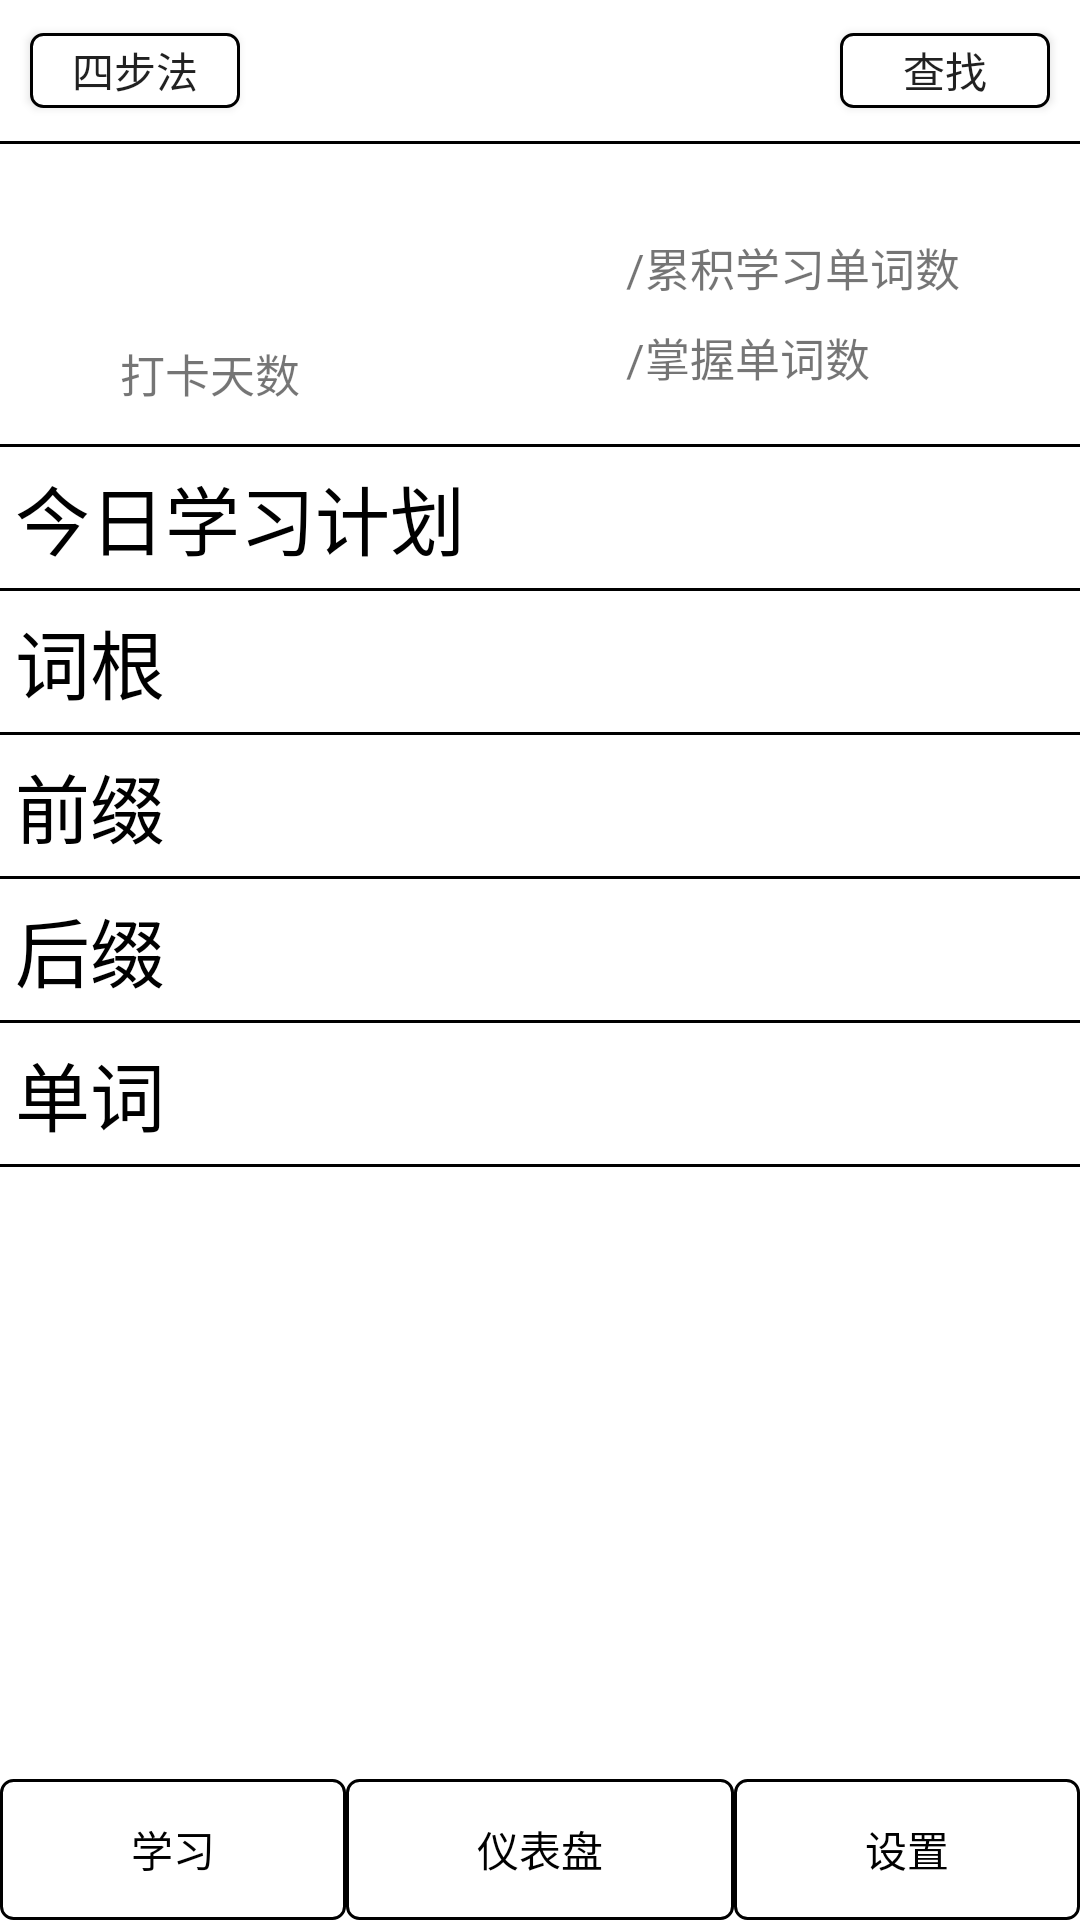

Here is an Android app screen rendered from its layout file. Give the layout XML and the strings, colors and styles it references.
<!-- AndroidManifest.xml: application theme AppTheme -->
<!-- res/layout/activity_main.xml -->
<RelativeLayout xmlns:android="http://schemas.android.com/apk/res/android"
    android:layout_width="match_parent"
    android:layout_height="match_parent">

    <LinearLayout xmlns:android="http://schemas.android.com/apk/res/android"
        android:layout_width="match_parent"
        android:layout_height="match_parent"
        android:background="#ffffff"
        android:orientation="vertical">

        <RelativeLayout
            android:layout_width="match_parent"
            android:layout_height="47dp">
            <Button
                android:id="@+id/fourStep"
                android:layout_width="70dp"
                android:layout_height="25dp"
                android:layout_centerVertical="true"
                android:layout_marginLeft="10dp"
                android:background="@drawable/corners_bg"
                android:text="@string/four_step" />

            <Button
                android:id="@+id/find"
                android:layout_width="70dp"
                android:layout_height="25dp"
                android:layout_alignParentRight="true"
                android:layout_centerVertical="true"
                android:layout_marginRight="10dp"
                android:background="@drawable/corners_bg"
                android:text="@string/find" />
        </RelativeLayout>

        <View
            android:layout_width="match_parent"
            android:layout_height="1dp"
            android:background="#000000" />

        <RelativeLayout
            android:id="@+id/calendar"
            android:layout_width="match_parent"
            android:layout_height="100dp">

            <TextView
                android:id="@+id/cardDays"
                android:layout_width="wrap_content"
                android:layout_height="wrap_content"
                android:layout_marginLeft="40dp"
                android:layout_marginRight="20dp"
                android:layout_marginTop="20dp"
                android:textColor="#00ff00"
                android:textSize="30sp" />

            <TextView
                android:layout_width="wrap_content"
                android:layout_height="wrap_content"
                android:layout_below="@+id/cardDays"
                android:layout_marginLeft="40dp"
                android:layout_marginTop="5dp"
                android:text="@string/card_days"
                android:textSize="15sp" />

            <TextView
                android:id="@+id/learnWordNum"
                android:layout_width="wrap_content"
                android:layout_height="wrap_content"
                android:layout_marginTop="28dp"
                android:layout_toLeftOf="@+id/accumulate"
                android:textColor="#000000"
                android:textSize="18sp" />

            <TextView
                android:id="@+id/accumulate"
                android:layout_width="wrap_content"
                android:layout_height="wrap_content"
                android:layout_alignParentRight="true"
                android:layout_marginRight="40dp"
                android:layout_marginTop="30dp"
                android:text="@string/accumulate_learn_word_days"
                android:textSize="15sp" />

            <TextView
                android:id="@+id/masterWordNum"
                android:layout_width="wrap_content"
                android:layout_height="wrap_content"
                android:layout_marginTop="58dp"
                android:layout_toLeftOf="@+id/master"
                android:textColor="#000000"
                android:textSize="18sp" />

            <TextView
                android:id="@+id/master"
                android:layout_width="wrap_content"
                android:layout_height="wrap_content"
                android:layout_alignParentRight="true"
                android:layout_marginRight="70dp"
                android:layout_marginTop="60dp"
                android:text="@string/master_word_num"
                android:textSize="15sp" />
        </RelativeLayout>

        <View
            android:layout_width="match_parent"
            android:layout_height="1dp"
            android:background="#000000" />

        <RelativeLayout
            android:layout_width="match_parent"
            android:layout_height="47dp">

            <TextView
                android:layout_width="wrap_content"
                android:layout_height="wrap_content"
                android:layout_centerVertical="true"
                android:layout_marginLeft="5dp"
                android:text="@string/today_learn_plan"
                android:textColor="#000000"
                android:textSize="25sp" />
        </RelativeLayout>

        <View
            android:layout_width="match_parent"
            android:layout_height="1dp"
            android:background="#000000" />

        <RelativeLayout
            android:id="@+id/root"
            android:layout_width="match_parent"
            android:layout_height="47dp">

            <TextView
                android:layout_width="wrap_content"
                android:layout_height="wrap_content"
                android:layout_centerVertical="true"
                android:layout_marginLeft="5dp"
                android:text="@string/root"
                android:textColor="#000000"
                android:textSize="25sp" />

            <TextView
                android:id="@+id/rootsTodayNum"
                android:layout_width="wrap_content"
                android:layout_height="wrap_content"
                android:layout_centerVertical="true"
                android:layout_alignParentRight="true"
                android:layout_marginRight="40dp"
                android:textColor="#000000"
                android:textSize="25sp" />

        </RelativeLayout>

        <View
            android:layout_width="match_parent"
            android:layout_height="1dp"
            android:background="#000000" />

        <RelativeLayout
            android:id="@+id/prefix"
            android:layout_width="match_parent"
            android:layout_height="47dp">

            <TextView
                android:layout_width="wrap_content"
                android:layout_height="wrap_content"
                android:layout_centerVertical="true"
                android:layout_marginLeft="5dp"
                android:text="@string/prefix"
                android:textColor="#000000"
                android:textSize="25sp" />

            <TextView
                android:id="@+id/prefixTodayNum"
                android:layout_width="wrap_content"
                android:layout_height="wrap_content"
                android:layout_alignParentRight="true"
                android:layout_marginRight="40dp"
                android:layout_centerVertical="true"
                android:textColor="#000000"
                android:textSize="25sp" />

        </RelativeLayout>

        <View
            android:layout_width="match_parent"
            android:layout_height="1dp"
            android:background="#000000" />

        <RelativeLayout
            android:id="@+id/suffix"
            android:layout_width="match_parent"
            android:layout_height="47dp">

            <TextView
                android:layout_width="wrap_content"
                android:layout_height="wrap_content"
                android:layout_centerVertical="true"
                android:layout_marginLeft="5dp"
                android:text="@string/suffix"
                android:textColor="#000000"
                android:textSize="25sp" />

            <TextView
                android:id="@+id/suffixTodayNum"
                android:layout_width="wrap_content"
                android:layout_height="wrap_content"
                android:layout_marginRight="40dp"
                android:layout_alignParentRight="true"
                android:layout_centerVertical="true"
                android:textColor="#000000"
                android:textSize="25sp" />


        </RelativeLayout>

        <View
            android:layout_width="match_parent"
            android:layout_height="1dp"
            android:background="#000000" />

        <RelativeLayout
            android:id="@+id/word"
            android:layout_width="match_parent"
            android:layout_height="47dp">

            <TextView
                android:layout_width="wrap_content"
                android:layout_height="wrap_content"
                android:layout_centerVertical="true"
                android:layout_marginLeft="5dp"
                android:text="@string/word"
                android:textColor="#000000"
                android:textSize="25sp" />

            <TextView
                android:id="@+id/wordTodayNum"
                android:layout_width="wrap_content"
                android:layout_height="wrap_content"
                android:layout_centerVertical="true"
                android:layout_marginLeft="5dp"
                android:layout_marginRight="40dp"
                android:layout_alignParentRight="true"
                android:textColor="#000000"
                android:textSize="25sp" />

        </RelativeLayout>

        <View
            android:layout_width="match_parent"
            android:layout_height="1dp"
            android:background="#000000" />


    </LinearLayout>

    <LinearLayout
        android:layout_width="match_parent"
        android:layout_height="47dp"
        android:layout_alignParentBottom="true"
        android:orientation="horizontal">

        <RelativeLayout
            android:layout_width="wrap_content"
            android:layout_height="47dp"
            android:layout_weight="1"
            android:background="@drawable/corners_bg">

            <TextView
                android:layout_width="wrap_content"
                android:layout_height="wrap_content"
                android:layout_centerInParent="true"
                android:layout_weight="1"
                android:text="@string/learn"
                android:textColor="#000000" />
        </RelativeLayout>

        <RelativeLayout
            android:id="@+id/dashboard"
            android:layout_width="wrap_content"
            android:layout_height="47dp"
            android:layout_weight="1"
            android:background="@drawable/corners_bg">

            <TextView
                android:layout_width="wrap_content"
                android:layout_height="wrap_content"
                android:layout_centerInParent="true"
                android:layout_weight="1"
                android:text="@string/dashboard"
                android:textColor="#000000" />
        </RelativeLayout>

        <RelativeLayout
            android:id="@+id/setting"
            android:layout_width="wrap_content"
            android:layout_height="47dp"
            android:layout_weight="1"
            android:background="@drawable/corners_bg">

            <TextView
                android:layout_width="wrap_content"
                android:layout_height="wrap_content"
                android:layout_centerInParent="true"
                android:layout_weight="1"
                android:text="@string/setting"
                android:textColor="#000000" />
        </RelativeLayout>

    </LinearLayout>
</RelativeLayout>
<!-- resources referenced by this layout -->
<resources>
  <!-- drawable corners_bg (drawable) -->
  <?xml version="1.0" encoding="utf-8"?>
  <shape xmlns:android="http://schemas.android.com/apk/res/android">
  
      <solid android:color="#ffffff" />
  
      <stroke
          android:width="1dp"
          android:color="#000000" />
  
      <corners
          android:bottomLeftRadius="4dp"
          android:bottomRightRadius="4dp"
          android:topLeftRadius="4dp"
          android:topRightRadius="4dp" />
  
  </shape>
  <string name="accumulate_learn_word_days">/累积学习单词数</string>
  <string name="card_days">打卡天数</string>
  <string name="dashboard">仪表盘</string>
  <string name="find">查找</string>
  <string name="four_step">四步法</string>
  <string name="learn">学习</string>
  <string name="master_word_num">/掌握单词数</string>
  <string name="prefix">前缀</string>
  <string name="root">词根</string>
  <string name="setting">设置</string>
  <string name="suffix">后缀</string>
  <string name="today_learn_plan">今日学习计划</string>
  <string name="word">单词</string>
  <style name="AppTheme" parent="Theme.AppCompat.Light">
          
          <item name="android:windowActionBar">false</item>
          <item name="android:windowNoTitle">true</item>
      </style>
</resources>
